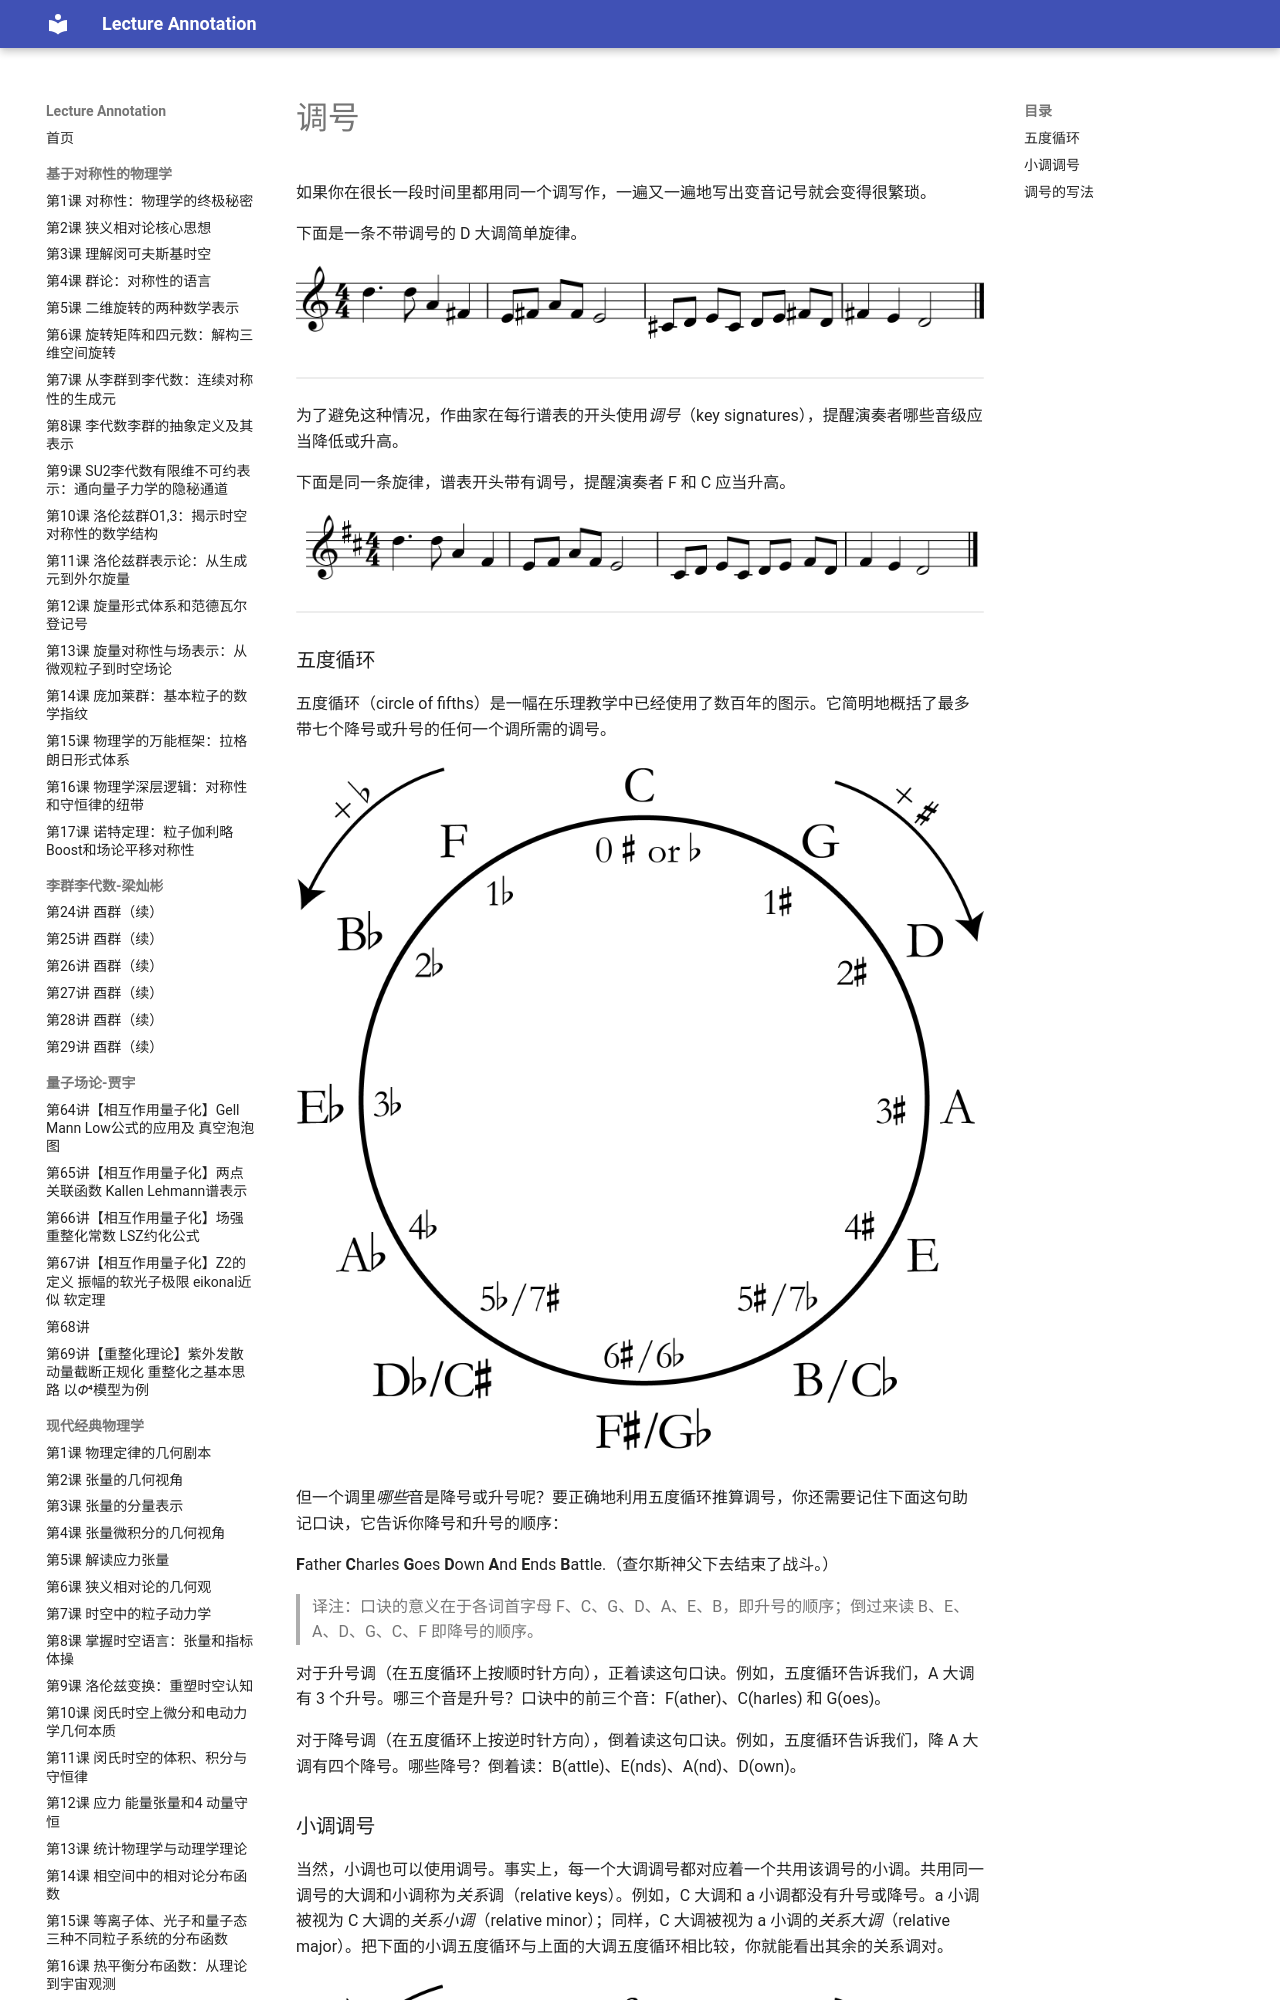

repository: k-l-lambda/lecture-annotation · page: ebooks/omt/keySignatures/index.html · generator: mkdocs

# 调号

如果你在很长一段时间里都用同一个调写作，一遍又一遍地写出变音记号就会变得很繁琐。

下面是一条不带调号的 D 大调简单旋律。

![不带调号的 D 大调旋律](assets/melodyWithoutKS.png)

<!-- lilylet-begin: assets/melodyWithoutKS.png -->
```lyl.play
\key c \major \numericTimeSignature \time 4/4 \clef "treble" d'4. d8 a4 fs | %1

e8[ fs] a[ fs] e2 | %2

cs8[ d] e[ cs] d[ e] fs[ d] | %3

fs4 e d2 \bar "|." | %4
```
<!-- lilylet-end -->

为了避免这种情况，作曲家在每行谱表的开头使用*调号*（key signatures），提醒演奏者哪些音级应当降低或升高。

下面是同一条旋律，谱表开头带有调号，提醒演奏者 F 和 C 应当升高。

![带调号的同一旋律](assets/melodyWithKS.png)

<!-- lilylet-begin: assets/melodyWithKS.png -->
```lyl.play
\key d \major \numericTimeSignature \time 4/4 \clef "treble" d'4. d8 a4 fs | %1

e8[ fs] a[ fs] e2 | %2

cs8[ d] e[ cs] d[ e] fs[ d] | %3

fs4 e d2 \bar "|." | %4
```
<!-- lilylet-end -->
